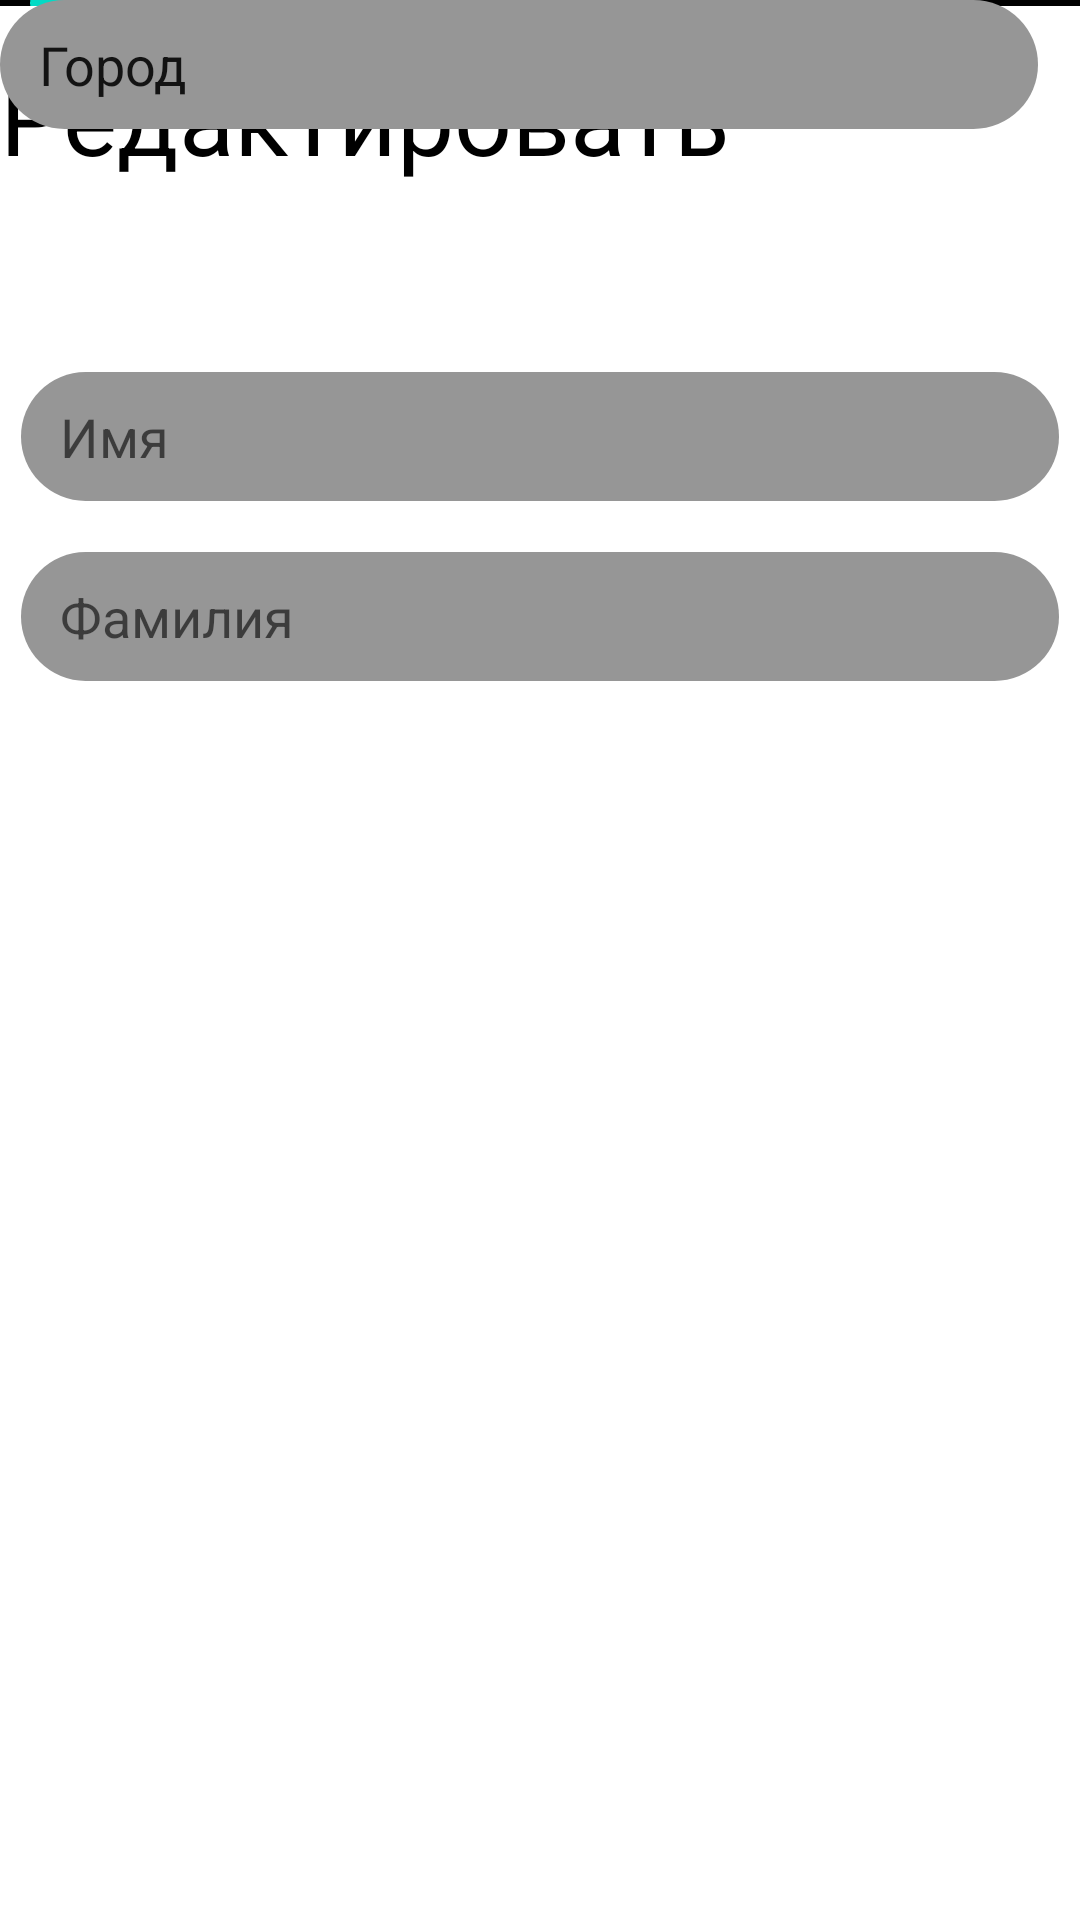

Write the Android layout XML for this screen, with the resource values it uses.
<!-- AndroidManifest.xml: application theme Theme.OlympicProject -->
<!-- res/layout/redakciy_ankety.xml -->
<?xml version="1.0" encoding="utf-8"?>
<androidx.constraintlayout.widget.ConstraintLayout xmlns:android="http://schemas.android.com/apk/res/android"
    xmlns:app="http://schemas.android.com/apk/res-auto"
    xmlns:tools="http://schemas.android.com/tools"
    android:layout_width="match_parent"
    android:layout_height="match_parent">

    <EditText
        android:id="@+id/name2"
        android:layout_width="346dp"
        android:layout_height="43dp"
        android:layout_marginTop="124dp"
        android:background="@drawable/krugugol_i_color"
        android:hint="   Имя"
        app:layout_constraintHorizontal_bias="0.492"
        app:layout_constraintLeft_toLeftOf="parent"
        app:layout_constraintRight_toRightOf="parent"
        app:layout_constraintTop_toTopOf="parent" />

    <TextView
        android:id="@+id/textView"
        android:layout_width="271dp"
        android:layout_height="76dp"
        android:layout_marginTop="5dp"
        android:text="Редактировать"
        android:textColor="@color/black"
        android:textSize="34sp"
        app:layout_constraintBottom_toTopOf="@+id/name2"
        app:layout_constraintTop_toTopOf="parent"
        app:layout_constraintVertical_bias="0.255"
        tools:layout_editor_absoluteX="84dp" />

    <EditText
        android:id="@+id/surname"
        android:layout_width="346dp"
        android:layout_height="43dp"
        android:layout_marginTop="184dp"
        android:background="@drawable/krugugol_i_color"
        android:hint="   Фамилия"
        app:layout_constraintHorizontal_bias="0.492"
        app:layout_constraintLeft_toLeftOf="parent"
        app:layout_constraintRight_toRightOf="parent"
        app:layout_constraintTop_toTopOf="parent" />

    <view
        android:id="@+id/view"
        class="androidx.appcompat.widget.AppCompatMultiAutoCompleteTextView"
        android:layout_width="452dp"
        android:layout_height="2dp"
        android:background="@color/black"
        tools:layout_editor_absoluteX="-3dp"
        tools:layout_editor_absoluteY="78dp" />

    <view
        android:id="@+id/view9"
        class="androidx.appcompat.widget.AppCompatSeekBar"
        android:layout_width="452dp"
        android:layout_height="2dp"
        android:background="@color/black"
        app:layout_constraintBottom_toTopOf="@+id/textView"
        app:layout_constraintTop_toTopOf="parent"
        app:layout_constraintVertical_bias="0.0"
        tools:layout_editor_absoluteX="-21dp" />

    <MultiAutoCompleteTextView
        android:id="@+id/multiAutoCompleteTextView"
        android:layout_width="346dp"
        android:layout_height="43dp"
        android:background="@drawable/krugugol_i_color"
        android:text="   Город"
        tools:layout_editor_absoluteX="32dp"
        tools:layout_editor_absoluteY="243dp" />
</androidx.constraintlayout.widget.ConstraintLayout>
<!-- resources referenced by this layout -->
<resources>
  <color name="black">#000000</color>
  <!-- drawable krugugol_i_color (drawable) -->
  <?xml version="1.0" encoding="utf-8"?>
  <selector
  xmlns:android="http://schemas.android.com/apk/res/android">
  <item>
      <shape>
          <solid android:color="#969696"/>
          <corners android:radius="100.0dip" />
      </shape>
  </item>
  </selector>
  <style name="Theme.OlympicProject" parent="Theme.MaterialComponents.DayNight.NoActionBar">
          
          <item name="colorPrimary">@color/purple_500</item>
          <item name="colorPrimaryVariant">@color/purple_700</item>
          <item name="colorOnPrimary">@color/white</item>
          
          <item name="colorSecondary">@color/teal_200</item>
          <item name="colorSecondaryVariant">@color/teal_700</item>
          <item name="colorOnSecondary">@color/black</item>
          
          <item name="android:statusBarColor" tools:targetApi="21">?attr/colorPrimaryVariant</item>
          
      </style>
  <color name="purple_500">#FF6200EE</color>
  <color name="purple_700">#FF3700B3</color>
  <color name="white">#FFFFFFFF</color>
  <color name="teal_200">#FF03DAC5</color>
  <color name="teal_700">#FF018786</color>
</resources>
